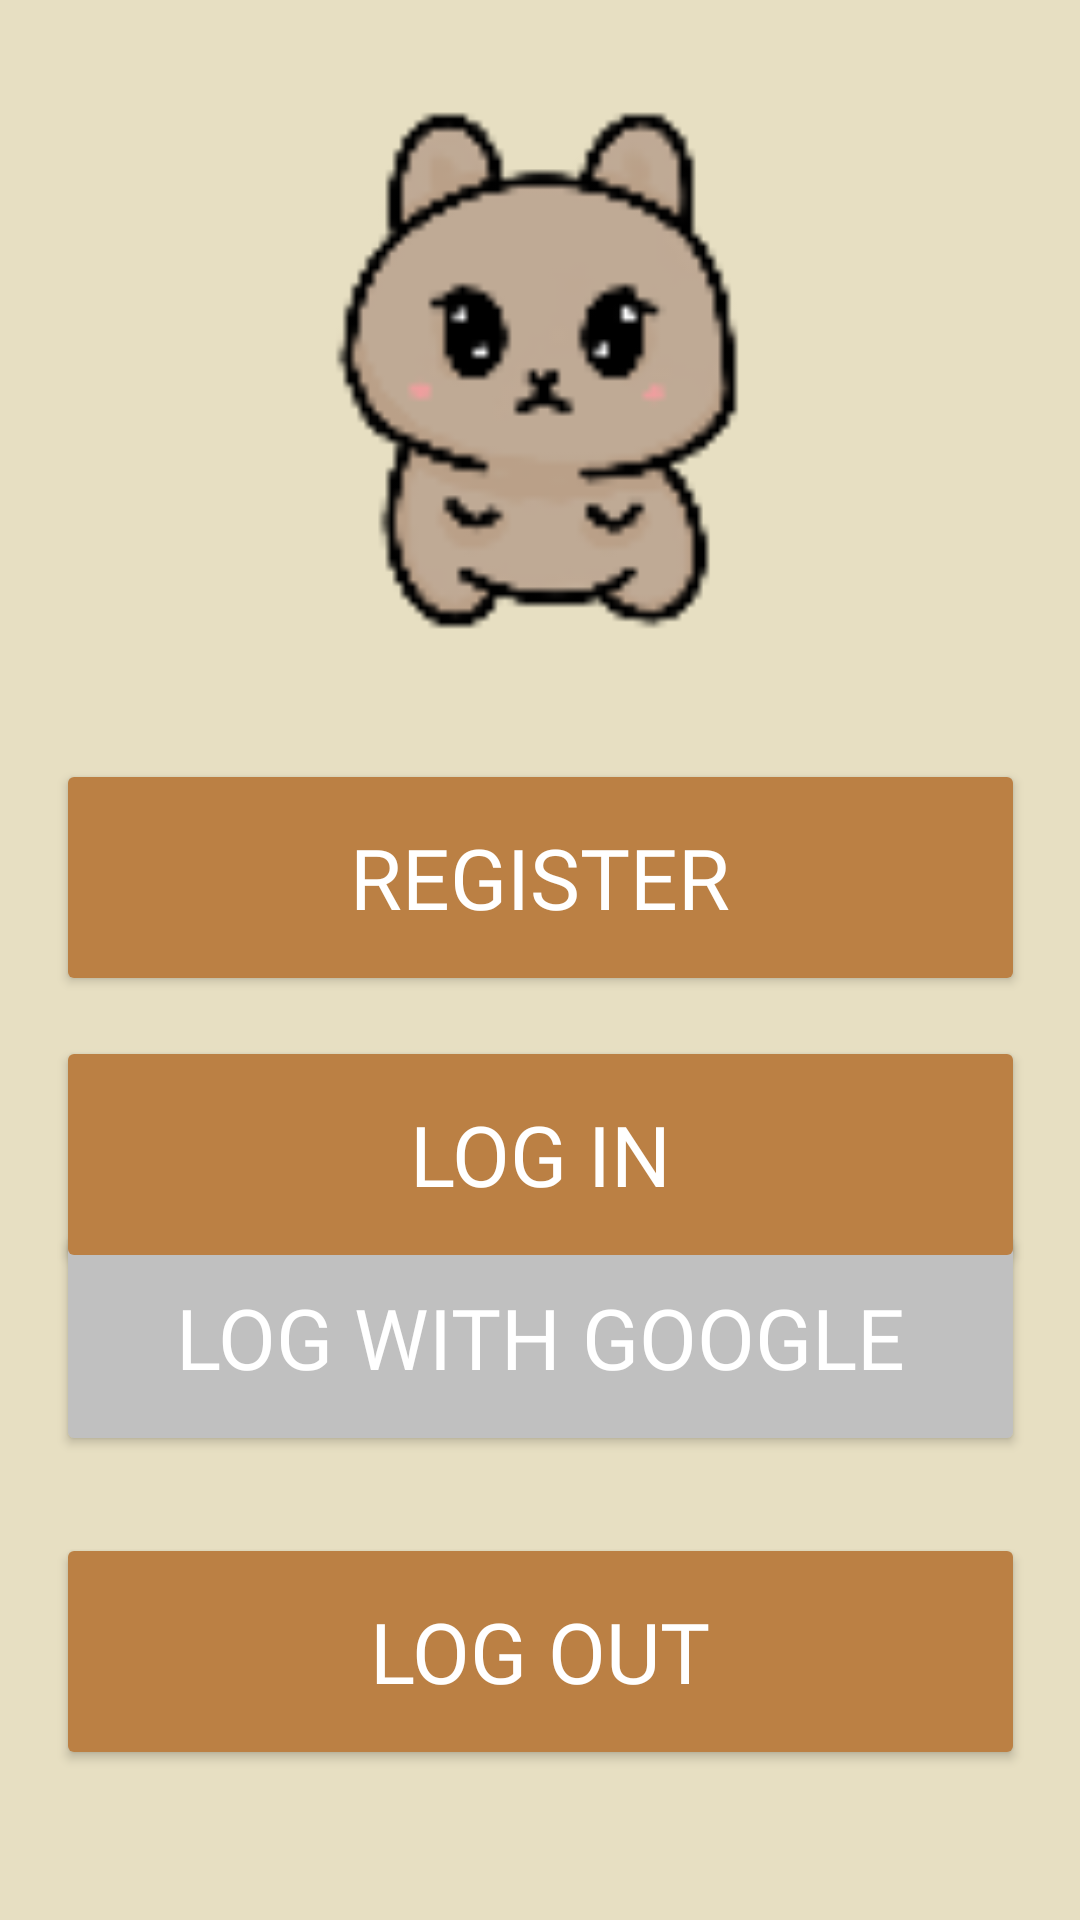

The Android layout XML behind this screen, and the referenced resources:
<!-- AndroidManifest.xml: application theme Theme.AppCompat.Light.NoActionBar.FullScreen -->
<!-- res/layout/regorlog.xml -->
<?xml version="1.0" encoding="utf-8"?>
<androidx.constraintlayout.widget.ConstraintLayout xmlns:android="http://schemas.android.com/apk/res/android"
    xmlns:app="http://schemas.android.com/apk/res-auto"
    xmlns:tools="http://schemas.android.com/tools"
    android:background="#e7dfc2"
    android:layout_width="match_parent"
    android:layout_height="match_parent">


    <Button
        android:id="@+id/LogOut"
        android:layout_width="323dp"
        android:layout_height="79dp"
        android:backgroundTint="#bb8044"
        android:fontFamily="@font/amatic"
        android:onClick="logout"
        android:text="Log Out"
        android:textColor="@android:color/white"
        android:textSize="28sp"
        app:layout_constraintBottom_toBottomOf="parent"
        app:layout_constraintEnd_toEndOf="parent"
        app:layout_constraintStart_toStartOf="parent"
        app:layout_constraintTop_toBottomOf="@+id/register"
        app:layout_constraintVertical_bias="0.781" />

    <ImageView
        android:id="@+id/imageView3"
        android:layout_width="161dp"
        android:layout_height="189dp"
        app:layout_constraintBottom_toBottomOf="parent"
        app:layout_constraintEnd_toEndOf="parent"
        app:layout_constraintStart_toStartOf="parent"
        app:layout_constraintTop_toTopOf="parent"
        app:layout_constraintVertical_bias="0.064"
        app:srcCompat="@drawable/bunny" />

    <Button
        android:id="@+id/google"
        android:layout_width="323dp"
        android:layout_height="79dp"
        android:backgroundTint="#C0C0C0"
        android:fontFamily="@font/amatic"
        android:onClick="firebaseAuthWithGoogle"
        android:text="Log with Google"
        android:textColor="@android:color/white"
        android:textSize="28sp"
        app:layout_constraintBottom_toBottomOf="parent"
        app:layout_constraintEnd_toEndOf="parent"
        app:layout_constraintStart_toStartOf="parent"
        app:layout_constraintTop_toBottomOf="@+id/imageView3"
        app:layout_constraintVertical_bias="0.549" />

    <Button
        android:id="@+id/register"
        android:layout_width="323dp"
        android:layout_height="79dp"
        android:backgroundTint="#bb8044"
        android:fontFamily="@font/amatic"
        android:onClick="register"
        android:text="Register"
        android:textColor="@android:color/white"
        android:textSize="28sp"
        app:layout_constraintBottom_toBottomOf="parent"
        app:layout_constraintEnd_toEndOf="parent"
        app:layout_constraintStart_toStartOf="parent"
        app:layout_constraintTop_toBottomOf="@+id/imageView3"
        app:layout_constraintVertical_bias="0.102" />

    <Button
        android:id="@+id/LogIn"
        android:layout_width="323dp"
        android:layout_height="79dp"
        android:backgroundTint="#bb8044"
        android:fontFamily="@font/amatic"
        android:onClick="log_in"
        android:text="Log In"
        android:textColor="@android:color/white"
        android:textSize="28sp"
        app:layout_constraintBottom_toBottomOf="parent"
        app:layout_constraintEnd_toEndOf="parent"
        app:layout_constraintStart_toStartOf="parent"
        app:layout_constraintTop_toBottomOf="@+id/register"
        app:layout_constraintVertical_bias="0.058" />
</androidx.constraintlayout.widget.ConstraintLayout>
<!-- resources referenced by this layout -->
<resources>
  <!-- drawable bunny: png bitmap (drawable, 6205 bytes) -->
  <style name="Theme.AppCompat.Light.NoActionBar.FullScreen" parent="@style/Theme.AppCompat.Light.NoActionBar">
          <item name="android:windowNoTitle">true</item>
          <item name="android:windowActionBar">false</item>
          <item name="android:windowFullscreen">true</item>
          <item name="android:windowContentOverlay">@null</item>
      </style>
</resources>
